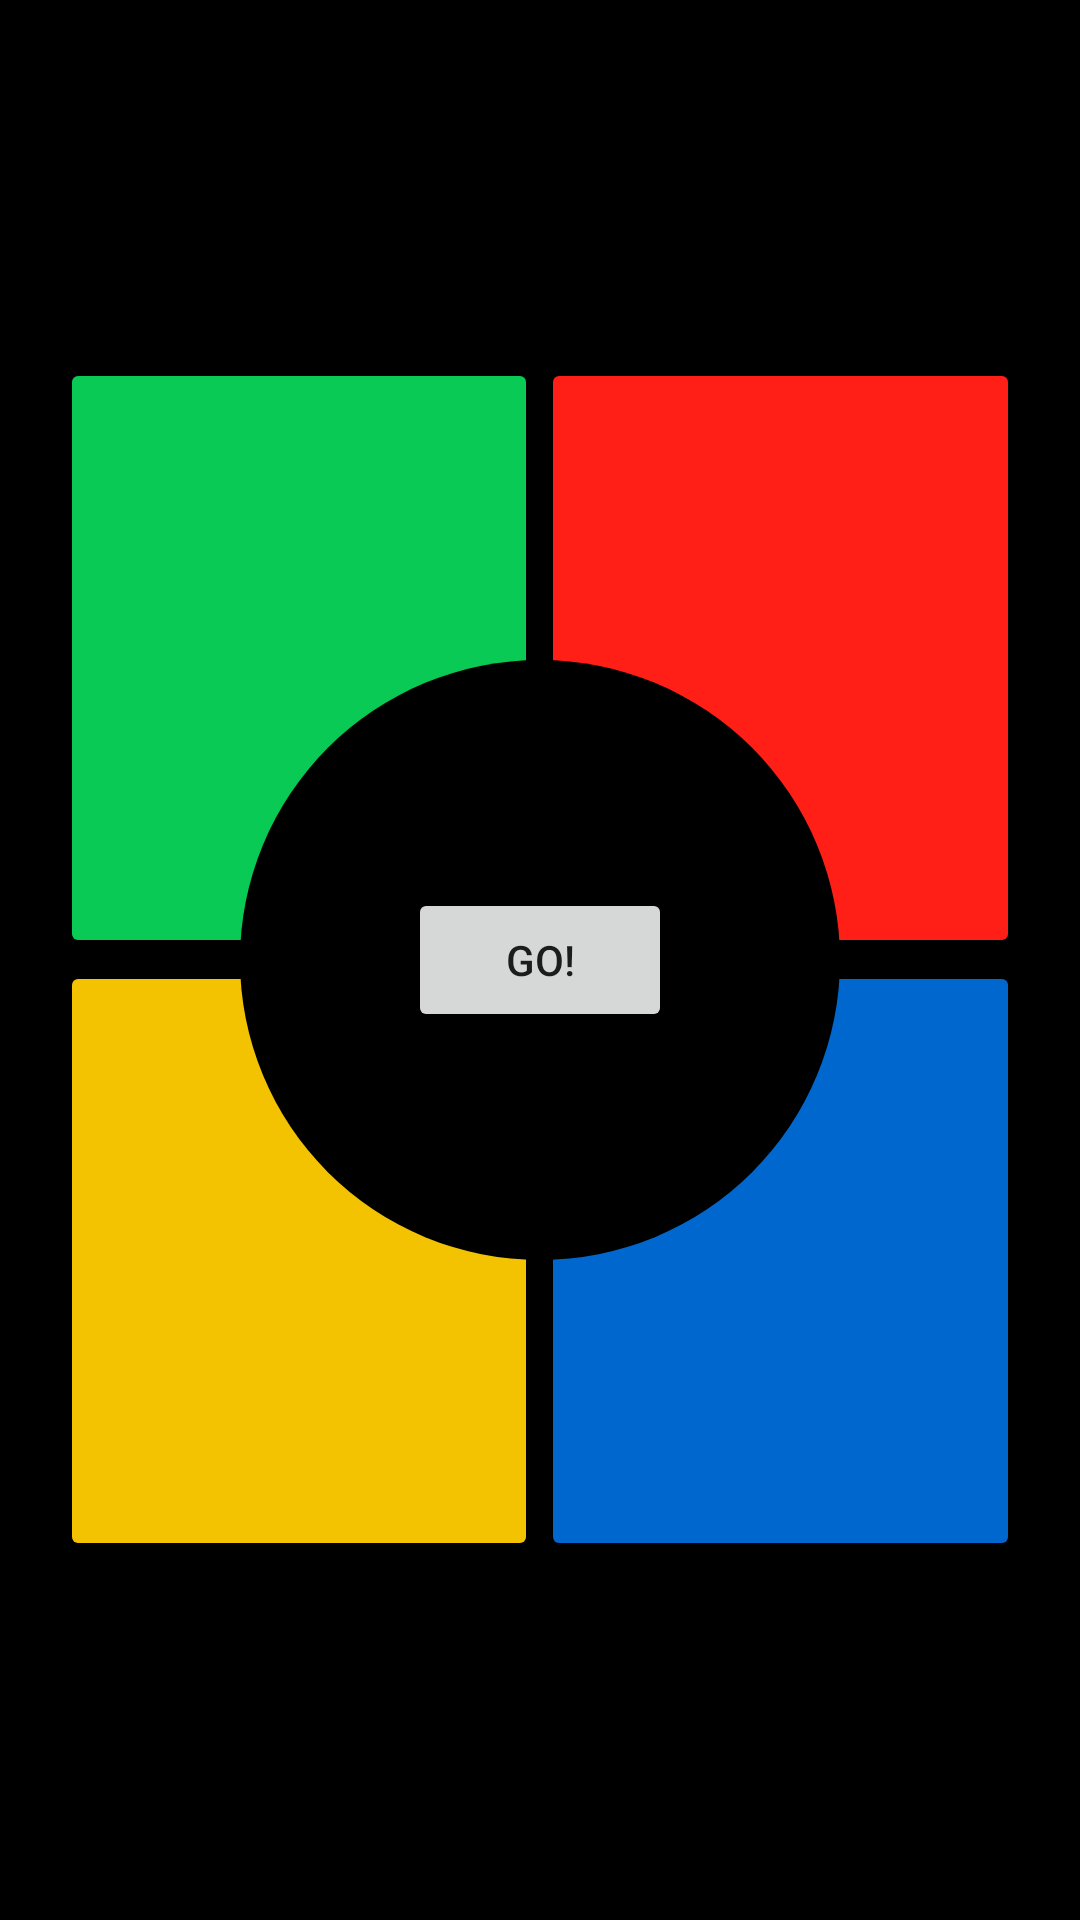

This screen was rendered from an Android layout file. Write that file and the resources it references.
<!-- AndroidManifest.xml: application theme AppTheme -->
<!-- res/layout/simon_says_fragment.xml -->
<?xml version="1.0" encoding="utf-8"?>
<RelativeLayout
    xmlns:android="http://schemas.android.com/apk/res/android"
    xmlns:app="http://schemas.android.com/apk/res-auto"
    xmlns:tools="http://schemas.android.com/tools"
    android:layout_width="match_parent"
    android:layout_height="match_parent"
    tools:context="com.altice.eteco.course.basic.simonSays.SimonSaysFragment" >


    <RelativeLayout
        android:padding="20dp"
        android:layout_width="match_parent"
        android:layout_height="match_parent"
        android:background="@android:color/black"
        android:layout_centerInParent="true">
        <TextView
            android:layout_alignParentTop="true"
            android:background="@android:color/black"
            android:id="@+id/autoOn"
            android:textColor="@color/colorAccent"
            android:layout_centerHorizontal="true"
            android:layout_width="match_parent"
            android:gravity="center"
            android:visibility="invisible"
            tools:visibility="visible"
            android:textSize="20sp"
            android:layout_height="wrap_content"
            android:text="@string/simon.says.autoOn"/>
        <Button
            android:id="@+id/green"
            android:backgroundTint="@color/green"
            android:layout_width="200dp"
            android:layout_height="200dp"
            android:layout_toLeftOf="@+id/center"
            android:layout_above="@+id/center"/>

        <Button
            android:id="@+id/red"
            android:backgroundTint="@color/red"
            android:layout_width="200dp"
            android:layout_height="200dp"
            android:layout_toRightOf="@+id/center"
            android:layout_above="@+id/center"  />

        <RelativeLayout
            android:background="@drawable/oval"
            android:id="@+id/center"
            android:layout_width="1dp"
            android:layout_height="1dp"
            android:layout_centerInParent="true" >

        </RelativeLayout>


        <Button
            android:id="@+id/yellow"
            android:backgroundTint="@color/yellow"
            android:layout_width="200dp"
            android:layout_height="200dp"
            android:layout_toLeftOf="@+id/center"
            android:layout_below="@+id/center" />

        <Button
            android:id="@+id/blue"
            android:backgroundTint="@color/blue"
            android:layout_width="200dp"
            android:layout_height="200dp"
            android:layout_toRightOf="@+id/center"
            android:layout_below="@+id/center"  />

    </RelativeLayout>


    <RelativeLayout
        android:background="@drawable/oval"
        android:layout_centerInParent="true"
        android:layout_width="200dp"
        android:layout_height="200dp" >

        <Button
            android:id="@+id/go"
            android:layout_width="wrap_content"
            android:layout_height="wrap_content"
            android:layout_centerHorizontal="true"
            android:layout_centerInParent="true"
            android:text="@string/simon.says.go" />

        <TextView
            android:id="@+id/score"
            android:layout_width="wrap_content"
            android:layout_height="wrap_content"
            android:layout_alignParentTop="false"
            android:layout_centerInParent="true"
            android:textColor="@color/colorPrimary"
            android:textSize="40sp"
            android:visibility="gone"
            tools:visibility="visible"
            android:text="00" />

        <TextView
            android:id="@+id/scoreLbl"
            android:layout_width="wrap_content"
            android:layout_height="wrap_content"
            android:layout_below="@+id/score"
            android:layout_alignParentTop="false"
            android:layout_centerHorizontal="true"
            android:layout_centerInParent="false"
            android:text="@string/simon.says.score"
            android:textColor="@color/colorAccent"
            android:textSize="30sp"
            android:visibility="gone"
            tools:visibility="visible" />
    </RelativeLayout>

</RelativeLayout>
<!-- resources referenced by this layout -->
<resources>
  <color name="blue">#0067CE</color>
  <color name="colorAccent">#F39638</color>
  <color name="colorPrimary">#691F7E</color>
  <color name="green">#09CA55</color>
  <color name="red">#FF1F17</color>
  <color name="yellow">#F3C200</color>
  <!-- drawable oval (drawable) -->
  <?xml version="1.0" encoding="utf-8"?>
  <shape xmlns:android="http://schemas.android.com/apk/res/android"
      android:shape="oval">
      <solid android:color="@android:color/black" />
      <size
          android:width="20dp"
          android:height="20dp" />
  </shape>
  <string name="simon.says.autoOn">Auto On, please wait...</string>
  <string name="simon.says.go">Go!</string>
  <string name="simon.says.score">Score</string>
</resources>
